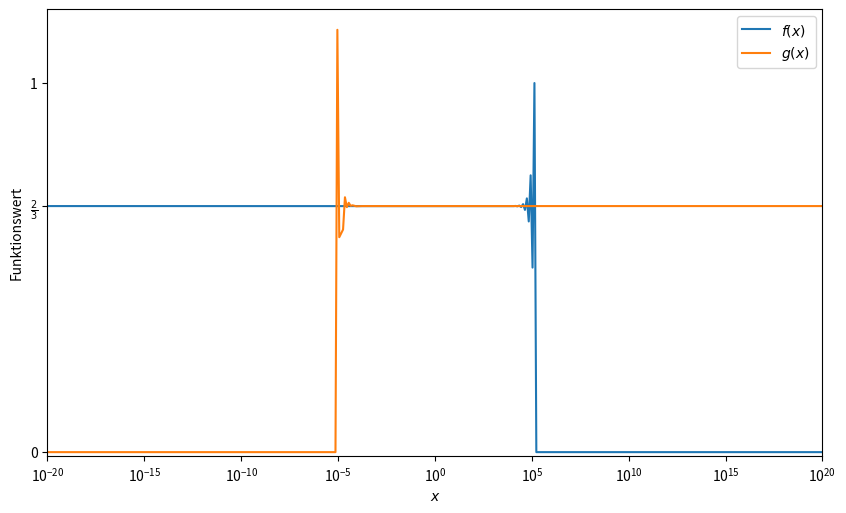

This figure's Python source:
import matplotlib.pyplot as plt
import numpy as np
from pylab import rcParams

rcParams['figure.figsize'] = 10, 5.8
rcParams['legend.numpoints'] = 1


# -------------------------------- Funktionen ---------------------------------
def f(x):
    return (x**3 + 1/3) - (x**3 - 1/3)


def g(x):
    return ((3 + x**3/3) - (3 - x**3/3))/x**3


def aufg3():
    x = np.logspace(-20, 20, num=410)
    plt.plot(x, f(x), "-", label=r"$f(x)$")
    plt.xscale('log')
    # plt.axhline(2/3, color='g', label="Analytisches Ergebnis")

    plt.plot(x, g(x), "-", label=r"$g(x)$")
    plt.yticks([0, 2/3, 1], ["0", r"$\frac{2}{3}$", "1"])
    plt.xscale('log')
    plt.ylim(0, 1)
    plt.legend()
    plt.ylim(-0.01, 1.2)
    plt.xlim(1e-20, 1e20)
    plt.xlabel(r"$x$")
    plt.ylabel("Funktionswert")
    # plt.show()
    plt.savefig("A3.pdf")


# ----------------------------------- Main ------------------------------------
if __name__ == '__main__':
    aufg3()
